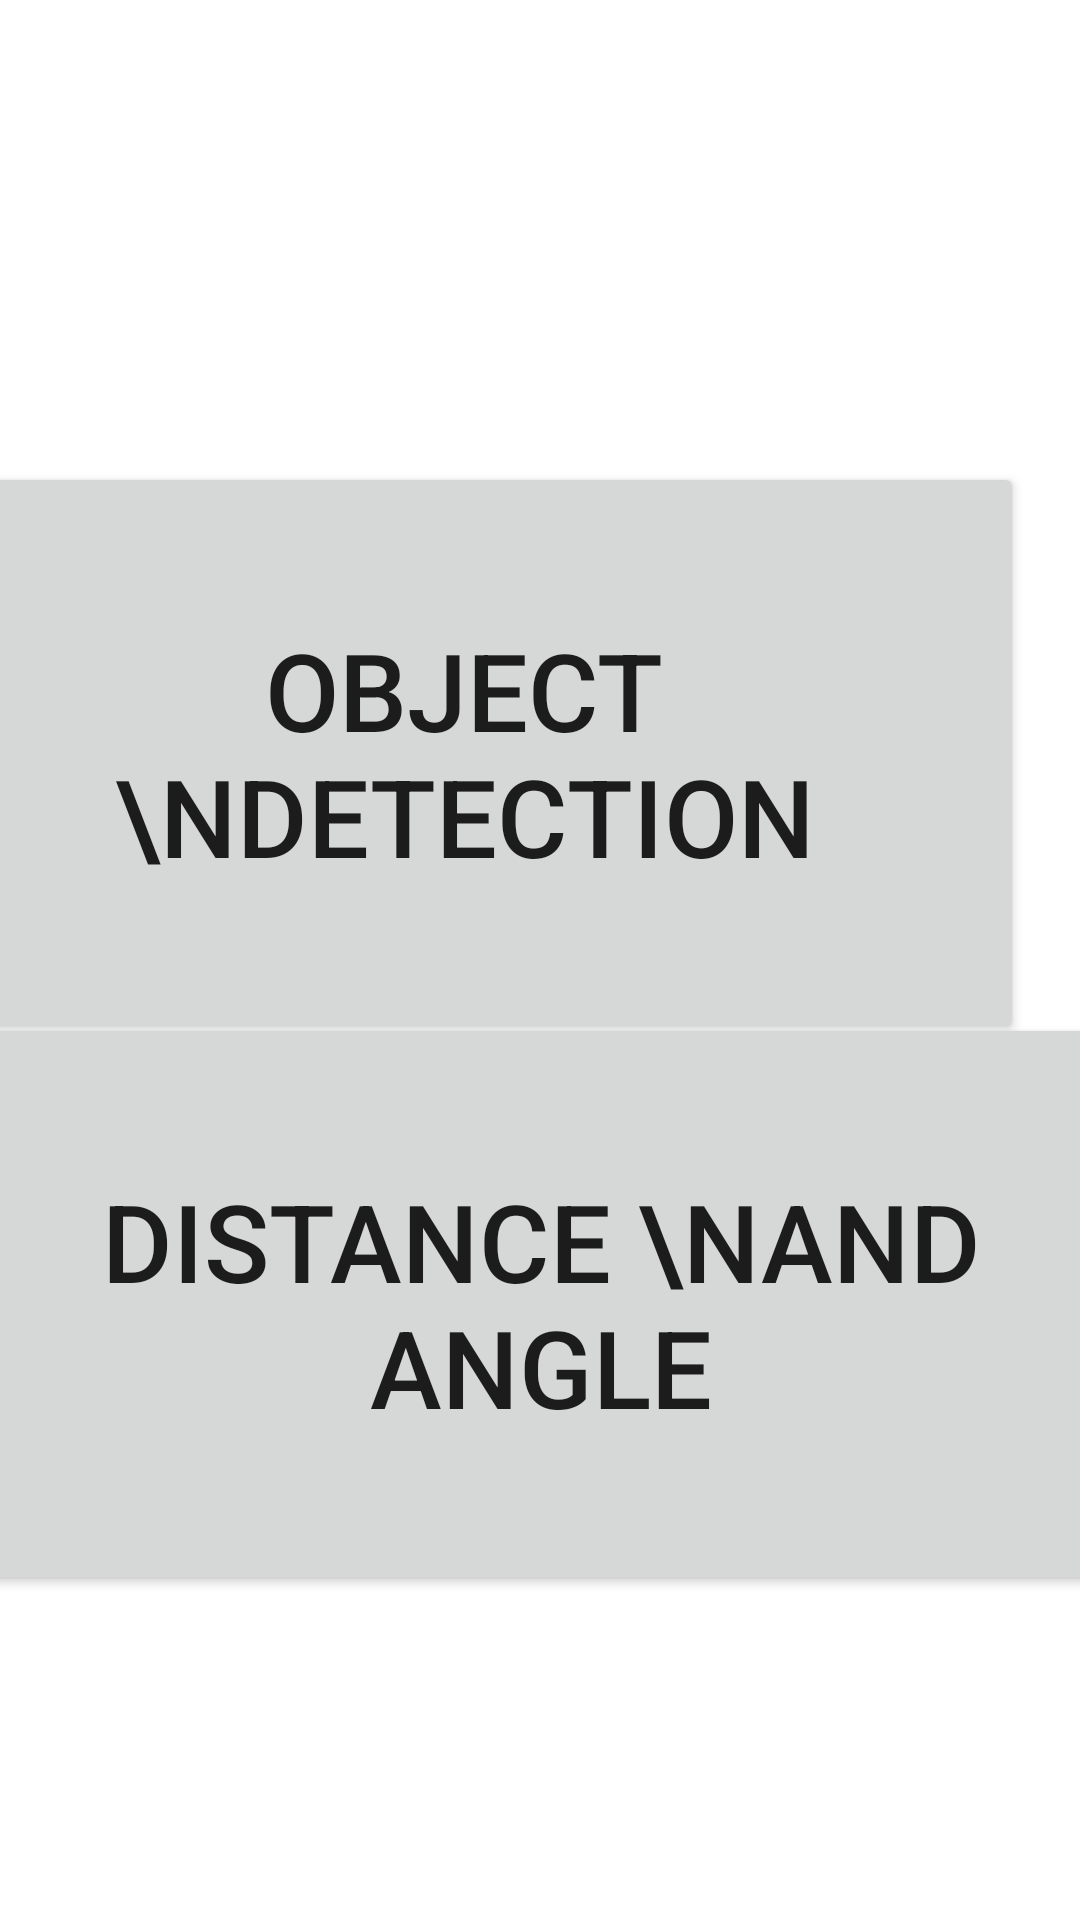

Android layout source for this screen:
<!-- AndroidManifest.xml: application theme Theme.FYP -->
<!-- res/layout/activity_choice.xml -->
<?xml version="1.0" encoding="utf-8"?>

<androidx.constraintlayout.widget.ConstraintLayout xmlns:android="http://schemas.android.com/apk/res/android"
    xmlns:app="http://schemas.android.com/apk/res-auto"
    xmlns:tools="http://schemas.android.com/tools"
    android:layout_width="match_parent"
    android:layout_height="match_parent"
    tools:context=".ChoiceActivity">

    <Button
        android:id="@+id/DnA"
        android:layout_width="373dp"
        android:layout_height="194dp"
        android:layout_marginStart="19dp"
        android:layout_marginTop="35dp"
        android:layout_marginEnd="19dp"
        android:layout_marginBottom="154dp"
        android:text="Distance \nAnd Angle"
        android:textSize="36sp"
        app:layout_constraintBottom_toBottomOf="parent"
        app:layout_constraintEnd_toEndOf="parent"
        app:layout_constraintStart_toStartOf="parent"
        app:layout_constraintTop_toBottomOf="@+id/Detection" />

    <Button
        android:id="@+id/Detection"
        android:layout_width="373dp"
        android:layout_height="194dp"
        android:layout_marginStart="19dp"
        android:layout_marginTop="154dp"
        android:layout_marginEnd="19dp"
        android:layout_marginBottom="358dp"
        android:text="Object \nDetection"
        android:textSize="36sp"
        app:layout_constraintBottom_toBottomOf="parent"
        app:layout_constraintEnd_toEndOf="parent"
        app:layout_constraintHorizontal_bias="1.0"
        app:layout_constraintStart_toStartOf="parent"
        app:layout_constraintTop_toTopOf="parent"
        app:layout_constraintVertical_bias="0.0" />

</androidx.constraintlayout.widget.ConstraintLayout>
<!-- resources referenced by this layout -->
<resources>
  <style name="Theme.FYP" parent="Theme.MaterialComponents.DayNight.DarkActionBar">
          
          <item name="colorPrimary">@color/purple_500</item>
          <item name="colorPrimaryVariant">@color/purple_700</item>
          <item name="colorOnPrimary">@color/white</item>
          
          <item name="colorSecondary">@color/teal_200</item>
          <item name="colorSecondaryVariant">@color/teal_700</item>
          <item name="colorOnSecondary">@color/black</item>
          
          <item name="android:statusBarColor" tools:targetApi="l">?attr/colorPrimaryVariant</item>
          
      </style>
  <!-- not gathered from this repository: default colours our renderer supplied (Android Studio template values) -->
  <color name="purple_500">#FF6200EE</color>
  <color name="purple_700">#FF3700B3</color>
  <color name="teal_200">#FF03DAC5</color>
  <color name="teal_700">#FF018786</color>
  <color name="black">#FF000000</color>
  <color name="white">#FFFFFFFF</color>
</resources>
